pico-8 play session: hold → + tap 🅾

[t = 1 s] hold → ~1s, tap 🅾 ~2×
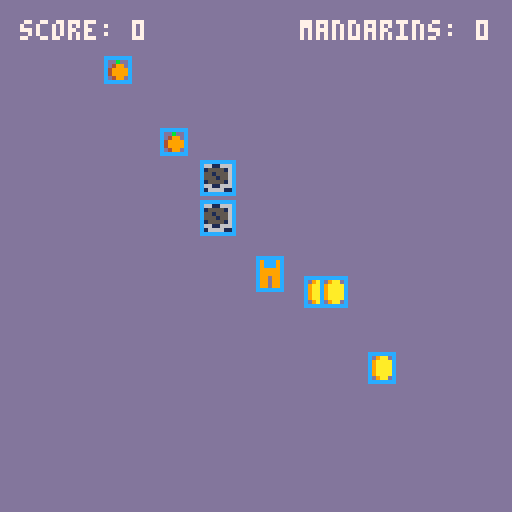
[t = 4 s] hold → ~4s, tap 🅾 ~7×
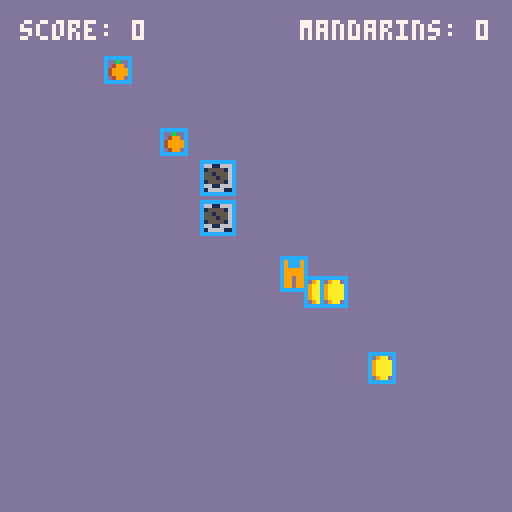
[t = 6 s] hold → ~6s, tap 🅾 ~10×
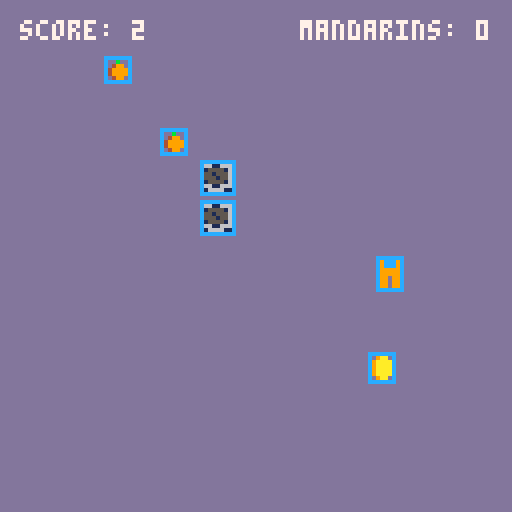
[t = 8 s] hold → ~8s, tap 🅾 ~14×
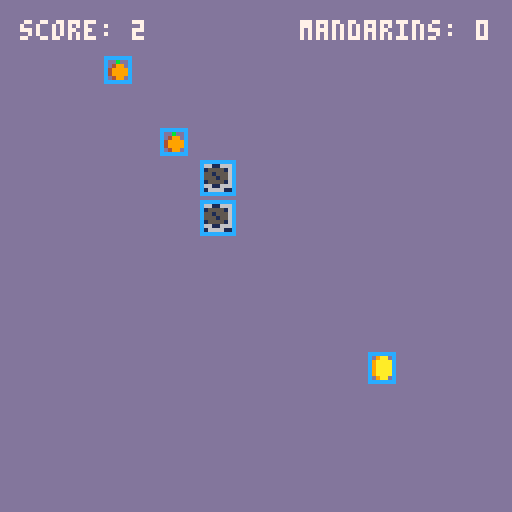

pico-8 cartridge
version 16
__lua__

-- globals --
-- variables --
local player
local mandarins
local coins
local score
local mandarin_score

function _init()
 score=0
 mandarin_score=0
 player = {
  x=64,
  y=64,
  color=9,
  name="thomas",
  width=6,
  height=8,
  radius=4,
  move_speed=1,
  mandarin_alligned=false,
  draw=function(self)
   spr(1, self.x, self.y)
   -- circ(self.x,self.y,self.radius,12)
   rect(self.x,self.y,self.x+self.width,self.y+self.height, 12)
  end,
  update=function(self)
   if btn(0) then
    self.x-=self.move_speed
   end
   if btn(1) then
    self.x+=self.move_speed
   end
   if btn(2) then
    self.y-=self.move_speed
   end
   if btn(3) then
    self.y+=self.move_speed
   end
  end,
   -- check hit detection
  check_collision=function(self,other)
    -- collect the other (coin or mandarin)
   -- if not other.iscollected and circ_overlapping(self.x,self.y,self.radius,other.x,other.y,other.radius) then
   if not other.iscollected and rect_overlapping(self.x,self.y,self.x+self.width,self.y+self.height,other.x,other.y,other.x+other.width,other.y+other.height) then
    other.iscollected=true
    if other.name == "coin" then
     sfx(0)
     score+=1
    else
     sfx(2)
     mandarin_score+=1
    end
   end
 end,

 check_for_block_collision=function(self, block)
  if bounding_boxes_overlapping(self,block) then
   -- pal(9,12)
   self.x+=1
   -- self.y+=1
  end

 end
 }
 -- coin
 coins={
  make_coin(),
  make_coin(),
  make_coin()
 }
 -- mandarins
 mandarins={
  make_mandarin(),
  make_mandarin()
 }
 -- blocks
 blocks={
  make_block(50,50),
  make_block(50,40)
 }

end

function _update()
 player:update()
 for coin in all(coins) do
  coin:update()
  player:check_collision(coin)
 end
 for mandarin in all(mandarins) do
  mandarin:update()
  player:check_collision(mandarin)
 end
 for block in all(blocks) do
  block:update()
  player:check_for_block_collision(block)
 end
end

function _draw()
 cls(13)
 print("score: " .. score, 5, 5, 7)
 print("mandarins: " .. mandarin_score, 75, 5, 7)
 local block
 for block in all(blocks) do
  block:draw()
 end
 player:draw()
 local coin
 for coin in all(coins) do
  coin:draw()
 end
 local mandarin
 for mandarin in all(mandarins) do
  mandarin:draw()
 end

end


function make_coin()
 local coin={
  x=flr(rnd(40))+64,
  y=flr(rnd(40))+64,
  width=6,
  height=7,
  radius=3,
  name="coin",
  iscollected=false,
  update=function(self)
  end,
  draw=function(self)
   if not self.iscollected then
    spr(3, self.x, self.y)
    -- circ(self.x,self.y,self.radius,12)
    rect(self.x,self.y,self.x+self.width,self.y+self.height,12)
   end
  end
 }
 return coin
end

function make_mandarin()
 local mandarin={
  x=flr(rnd(40))+5,
  y=flr(rnd(40))+10,
  width=6,
  height=6,
  radius=3,
  name="mandarin",
  iscollected=false,
  update=function(self)
  end,
  draw=function(self)
   if not self.iscollected then
    spr(4, self.x, self.y)
    -- circ(self.x,self.y,self.radius,12)
    rect(self.x,self.y,self.x+self.width,self.y+self.height,12)
   end
  end
 }
 return mandarin
end

function make_block(x,y)
 block={
  x=x,
  y=y,
  width=8,
  height=8,
  update=function(self)
  end,
  draw=function(self)
   spr(2,self.x,self.y)
   rect(self.x,self.y,self.x+self.width,self.y+self.height, 12)
  end
 }
 return block
end


function lines_overlapping(min1,max1,min2,max2)
 return max1>min2 and max2>min1
end

function rect_overlapping(left1,top1,right1,bottom1,left2,top2,right2,bottom2)
 return lines_overlapping(left1,right1,left2,right2) and lines_overlapping(top1,bottom1,top2,bottom2)
end

function circ_overlapping(x1,y1,r1,x2,y2,r2)
 local dx=mid(-100,x2-x1,100)
 local dy=mid(-100,y2-y1,100)
 return dx*dx+dy*dy<(r1+r2)*(r1+r2)
end

function bounding_boxes_overlapping(obj1,obj2)
 return rect_overlapping(obj1.x,obj1.y,obj1.x+obj1.width,obj1.y+obj1.height,obj2.x,obj2.y,obj2.x+obj2.width,obj2.y+obj2.height)
end
__gfx__
00000000099999001166661100000000000000000000000000000000000000000000000000000000000000000000000000000000000000000000000000000000
0000000009ccc90066611666009aa000000b00000000000000000000000000000000000000000000000000000000000000000000000000000000000000000000
0070070009ccc9006155551609aaaa00004990000000000000000000000000000000000000000000000000000000000000000000000000000000000000000000
00077000999999906551555609aaaa00049999000000000000000000000000000000000000000000000000000000000000000000000000000000000000000000
00077000999999906555155609aaaa00049999000000000000000000000000000000000000000000000000000000000000000000000000000000000000000000
00700700099099006155551609aaaa00004990000000000000000000000000000000000000000000000000000000000000000000000000000000000000000000
000000009990999066611666009aa000000000000000000000000000000000000000000000000000000000000000000000000000000000000000000000000000
00000000999099901166661100000000000000000000000000000000000000000000000000000000000000000000000000000000000000000000000000000000
__map__
0000000000000000000000021412000000000000000000000000000000000000000000000000000000000000000000000000000000000000000000000000000000000000000000000000000000000000000000000000000000000000000000000000000000000000000000000000000000000000000000000000000000000000
0000020002020202020202001400020000000000000000000000000000000000000000000000000000000000000000000000000000000000000000000000000000000000000000000000000000000000000000000000000000000000000000000000000000000000000000000000000000000000000000000000000000000000
0000000002020202020200000002000000000000000000000000000000000000000000000000000000000000000000000000000000000000000000000000000000000000000000000000000000000000000000000000000000000000000000000000000000000000000000000000000000000000000000000000000000000000
0000000000040000000000020000000000000000000000000000000000000000000000000000000000000000000000000000000000000000000000000000000000000000000000000000000000000000000000000000000000000000000000000000000000000000000000000000000000000000000000000000000000000000
0002000000001400020004000000000200000000000000000000000000000000000000000000000000000000000000000000000000000000000000000000000000000000000000000000000000000000000000000000000000000000000000000000000000000000000000000000000000000000000000000000000000000000
0000000000000000000000000200000000000000000000000000000000000000000000000000000000000000000000000000000000000000000000000000000000000000000000000000000000000000000000000000000000000000000000000000000000000000000000000000000000000000000000000000000000000000
0000000000000000000000000000000000000000000000000000000000000000000000000000000000000000000000000000000000000000000000000000000000000000000000000000000000000000000000000000000000000000000000000000000000000000000000000000000000000000000000000000000000000000
0000000200000000000000000000000000000000000000000000000000000000000000000000000000000000000000000000000000000000000000000000000000000000000000000000000000000000000000000000000000000000000000000000000000000000000000000000000000000000000000000000000000000000
